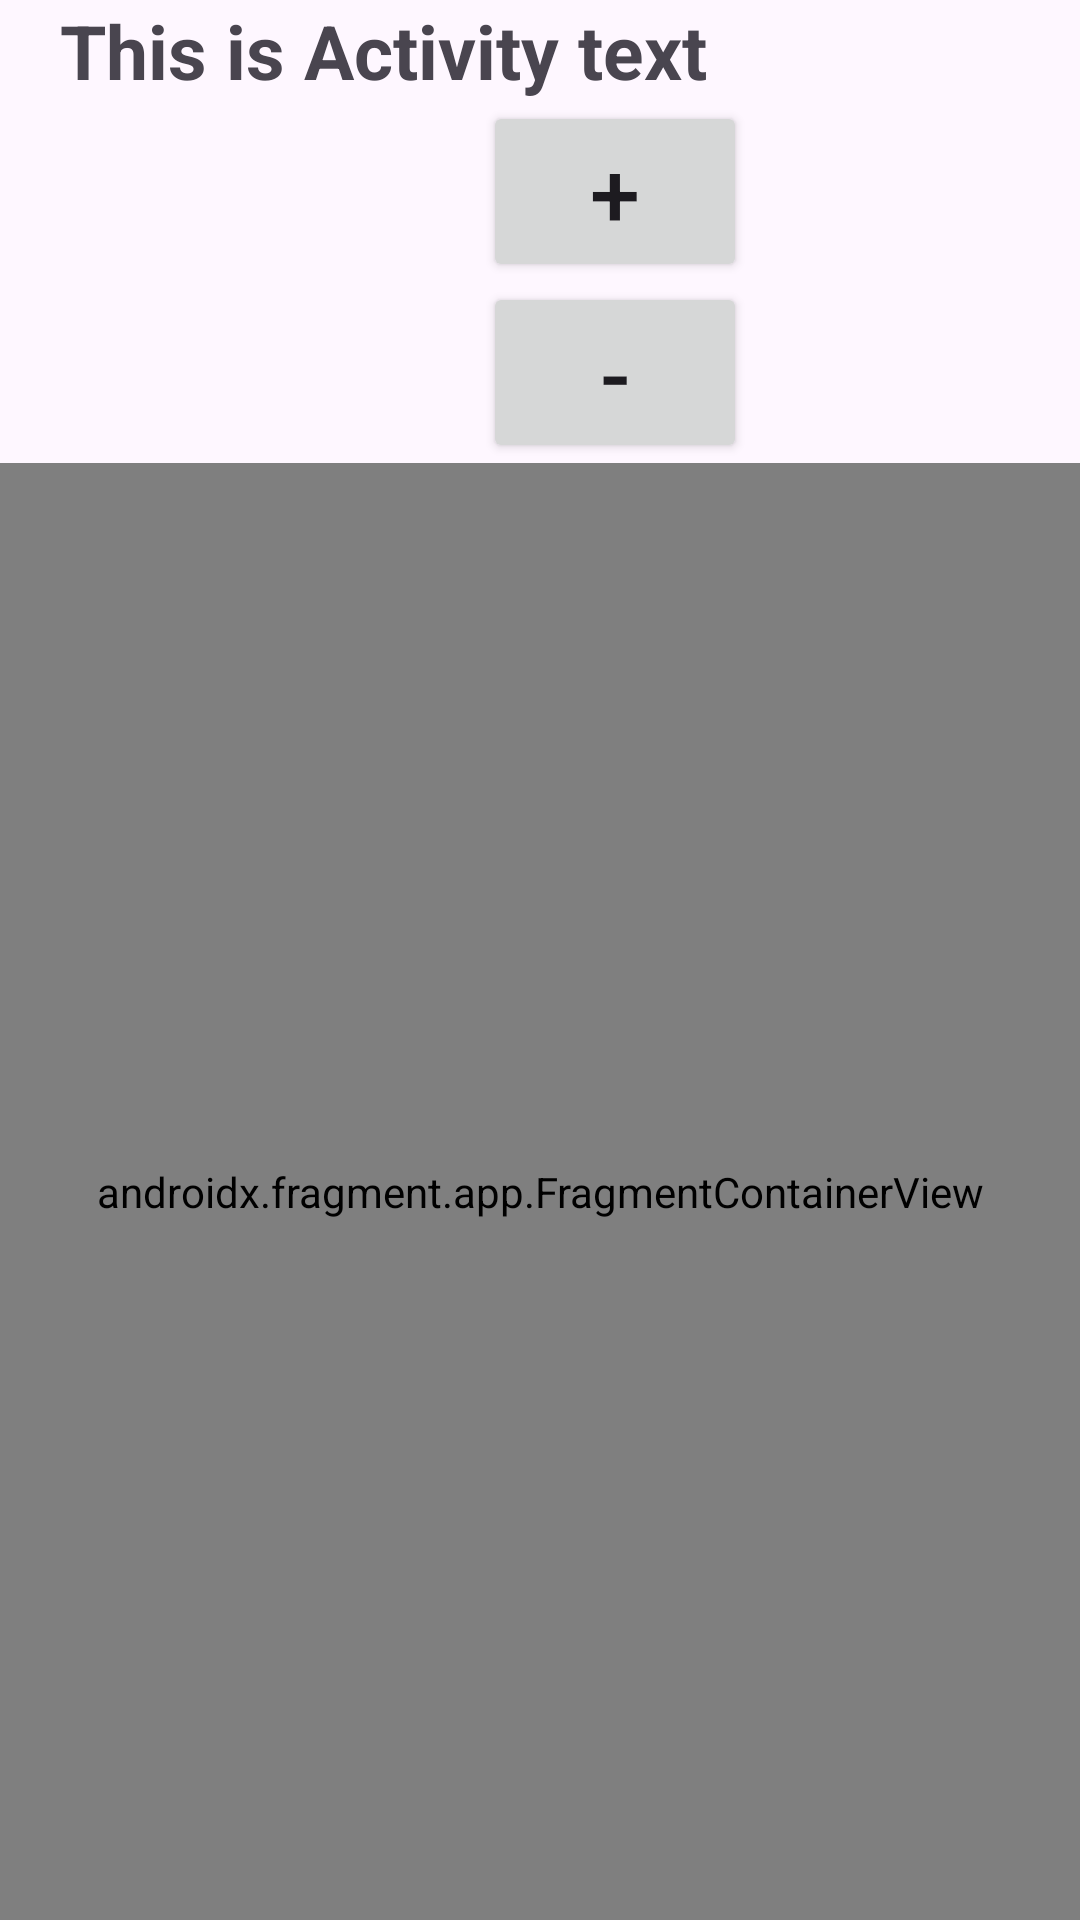

Write the Android layout XML for this screen, with the resource values it uses.
<!-- AndroidManifest.xml: application theme Theme.Fragmenthojaaaaaaaa -->
<!-- res/layout/activity_main.xml -->
<?xml version="1.0" encoding="utf-8"?>
<LinearLayout xmlns:android="http://schemas.android.com/apk/res/android"
    xmlns:app="http://schemas.android.com/apk/res-auto"
    xmlns:tools="http://schemas.android.com/tools"
    android:layout_width="match_parent"
    android:orientation="vertical"
    android:layout_height="match_parent"
    tools:context=".MainActivity">



    <TextView
        android:layout_width="match_parent"
        android:layout_height="wrap_content"
        android:text="This is Activity text"
        android:textSize="25dp"
        android:textStyle="bold"
        android:layout_marginStart="20dp"
        android:id="@+id/tvActivityText"
        />
    <Button
        android:layout_width="wrap_content"
        android:layout_height="wrap_content"
        android:text="+"
        android:textSize="30dp"
        android:layout_marginStart="25dp"
        android:layout_gravity="center"
        android:id="@+id/btnAdd"
        />
    <Button
        android:layout_width="wrap_content"
        android:layout_height="wrap_content"
        android:text="-"
        android:textSize="30dp"
        android:layout_marginStart="25dp"
        android:layout_gravity="center"
        android:id="@+id/btnSub"
        />


    <androidx.fragment.app.FragmentContainerView
        android:layout_width="match_parent"
        android:layout_height="match_parent"
        android:id="@+id/fragmentContainer"
        android:name="com.example.fragmenthojaaaaaaaa.firstfragment"

        />


</LinearLayout>
<!-- resources referenced by this layout -->
<resources>
  <style name="Theme.Fragmenthojaaaaaaaa" parent="Base.Theme.Fragmenthojaaaaaaaa" />
  <style name="Base.Theme.Fragmenthojaaaaaaaa" parent="Theme.Material3.DayNight.NoActionBar">
          
          
      </style>
</resources>
